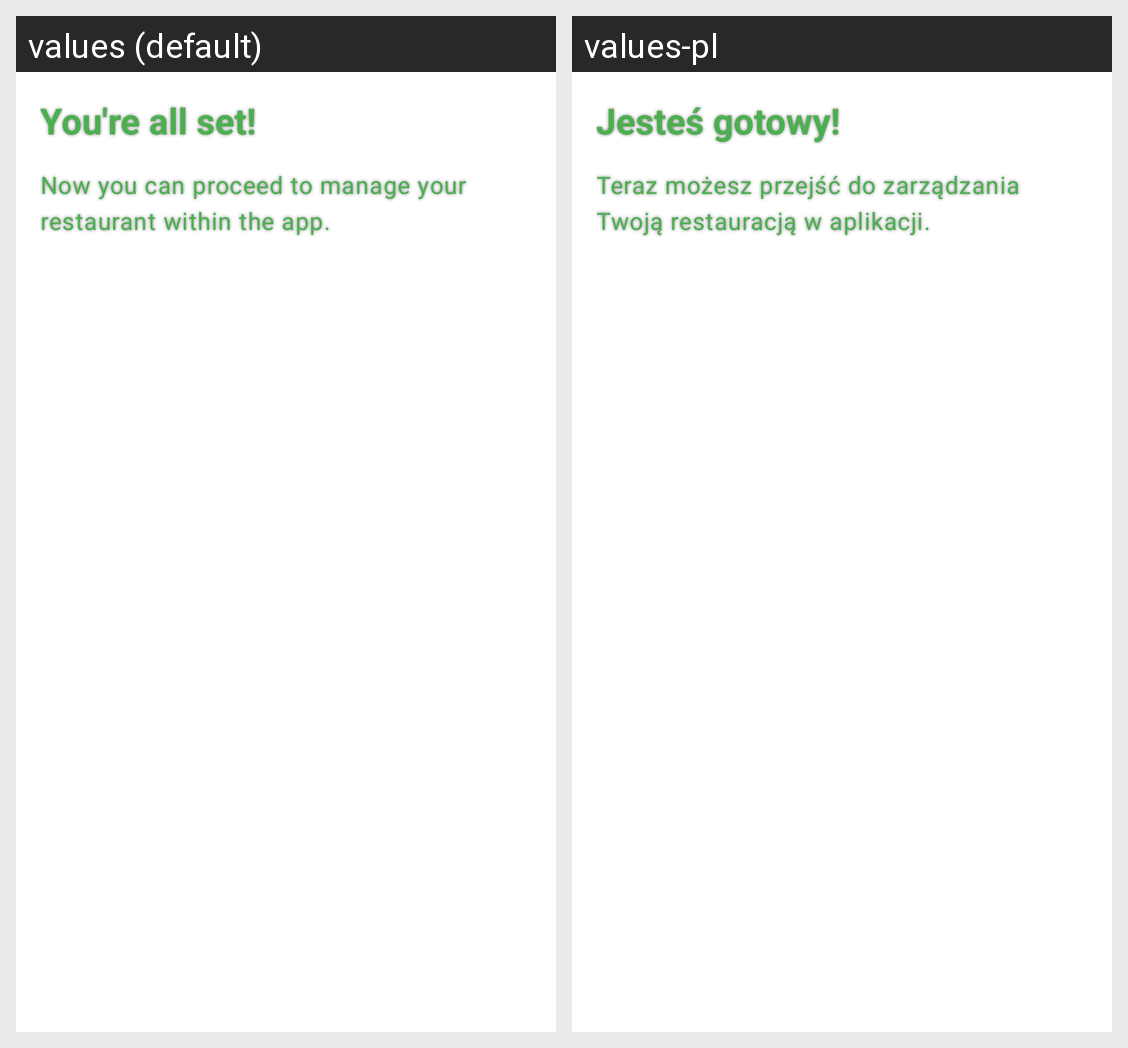

Translations of the strings shown on this Android screen, per locale in the grid:
Android screen res/layout/splash_fragment_final.xml rendered under 2 locales, left to right: values (default), values-pl. Device: Nexus 5 (rendered at 1080×1920; each locale shown at half size, 540×960, under a caption strip naming it); theme Theme.HungryHero.
Strings drawn on this screen, with the default value and each locale's value (text and hints the layout hard-codes, and strings that could not be matched under every locale, appear in the picture but are not listed):

app_ready
  values: You're all set!
  values-pl: Jesteś gotowy!

app_ready_text
  values: Now you can proceed to manage your restaurant within the app.
  values-pl: Teraz możesz przejść do zarządzania Twoją restauracją w aplikacji.
